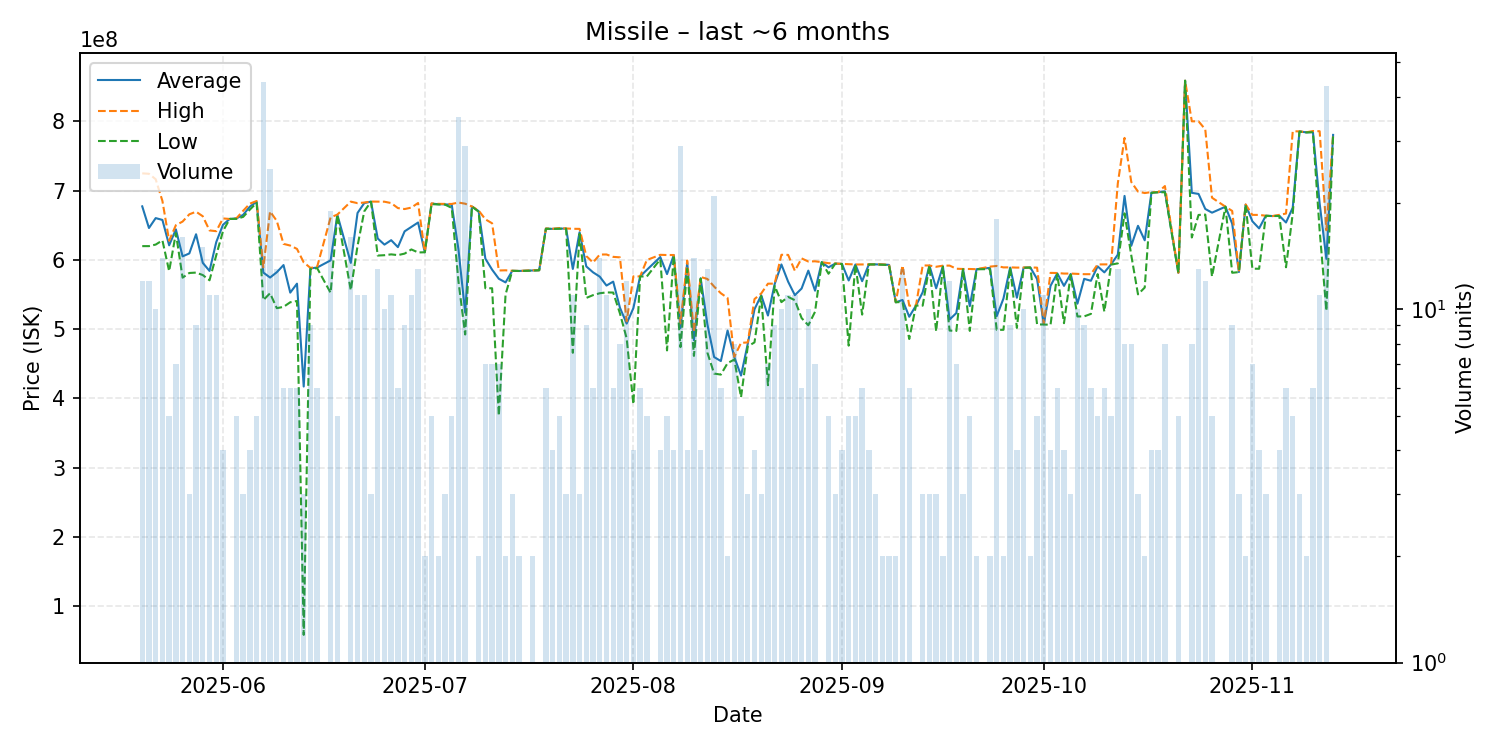

Source data for this figure (header and first rows):
date, average, highest, lowest, order_count, volume
2025-05-20, 677191667, 724800000, 619800000, 12, 12
2025-05-21, 645941667, 724200000, 619800000, 10, 12
2025-05-22, 660230000, 716300000, 622050000, 10, 10
2025-05-23, 657592857, 685000000, 628100000, 14, 14
2025-05-24, 620960000, 627600000, 583700000, 5, 5
2025-05-25, 644014286, 650000000, 638500000, 7, 7
2025-05-26, 605006250, 655250000, 574300000, 11, 16
2025-05-27, 609266667, 665700000, 581050000, 3, 3
2025-05-28, 636933333, 669450000, 581600000, 8, 9
2025-05-29, 595620000, 662900000, 578050000, 11, 15
2025-05-30, 584009091, 642450000, 570500000, 10, 11
2025-05-31, 625572727, 641350000, 606600000, 9, 11
2025-06-01, 650575000, 659750000, 641400000, 4, 4
2025-06-02, 659000000, 659000000, 659000000, 1, 1
2025-06-03, 659800000, 660000000, 659100000, 5, 5
2025-06-04, 664933333, 670800000, 662000000, 3, 3
2025-06-05, 676800000, 681100000, 672500000, 4, 4
2025-06-06, 683860000, 684900000, 682300000, 5, 5
2025-06-07, 581645455, 589100000, 541900000, 26, 44
2025-06-08, 574452000, 669900000, 551800000, 17, 25
2025-06-09, 582130769, 656100000, 530250000, 10, 13
2025-06-10, 592483333, 623050000, 532150000, 6, 6
2025-06-11, 552683333, 620600000, 538800000, 6, 6
2025-06-12, 565633333, 615800000, 540600000, 5, 6
2025-06-13, 417173333, 596350000, 58820000, 3, 3
2025-06-14, 587611111, 588400000, 587000000, 9, 9
2025-06-15, 588950000, 590000000, 588000000, 6, 6
2025-06-17, 599215789, 661300000, 552400000, 13, 19
2025-06-18, 665020000, 665300000, 664950000, 5, 5
2025-06-20, 595606250, 684000000, 556100000, 12, 16
2025-06-21, 667618182, 681800000, 620100000, 11, 11
2025-06-22, 681909091, 682700000, 670000000, 11, 11
2025-06-23, 684033333, 684100000, 684000000, 3, 3
2025-06-24, 630800000, 684000000, 606200000, 10, 13
2025-06-25, 621980000, 683900000, 606700000, 10, 10
2025-06-26, 628372727, 681900000, 607900000, 9, 11
2025-06-27, 618333333, 674700000, 606800000, 4, 6
2025-06-28, 641144444, 673300000, 609000000, 6, 9
2025-06-29, 647609091, 675400000, 615000000, 11, 11
2025-06-30, 653892308, 682000000, 610700000, 8, 13
2025-07-01, 610950000, 611000000, 610900000, 2, 2
2025-07-02, 681080000, 681500000, 680400000, 5, 5
2025-07-03, 680350000, 680800000, 679900000, 2, 2
2025-07-04, 680066667, 680800000, 679700000, 3, 3
2025-07-05, 679540000, 680650000, 675000000, 5, 5
2025-07-06, 615117143, 682700000, 568900000, 23, 35
2025-07-07, 523727586, 681000000, 492300000, 18, 29
2025-07-08, 677000000, 677000000, 677000000, 1, 1
2025-07-09, 670300000, 671200000, 669400000, 2, 2
2025-07-10, 601685714, 658500000, 559000000, 5, 7
2025-07-11, 585857143, 652750000, 559000000, 5, 7
2025-07-12, 572685714, 584650000, 375200000, 7, 7
2025-07-13, 567450000, 584900000, 550000000, 2, 2
2025-07-14, 584166667, 584300000, 584100000, 3, 3
2025-07-15, 583950000, 584000000, 583900000, 2, 2
2025-07-17, 584700000, 585000000, 584400000, 2, 2
2025-07-18, 585000000, 585000000, 585000000, 1, 1
2025-07-19, 645033333, 645300000, 644800000, 6, 6
2025-07-20, 644650000, 644900000, 644600000, 4, 4
2025-07-21, 645060000, 645800000, 644900000, 5, 5
... 111 more rows
